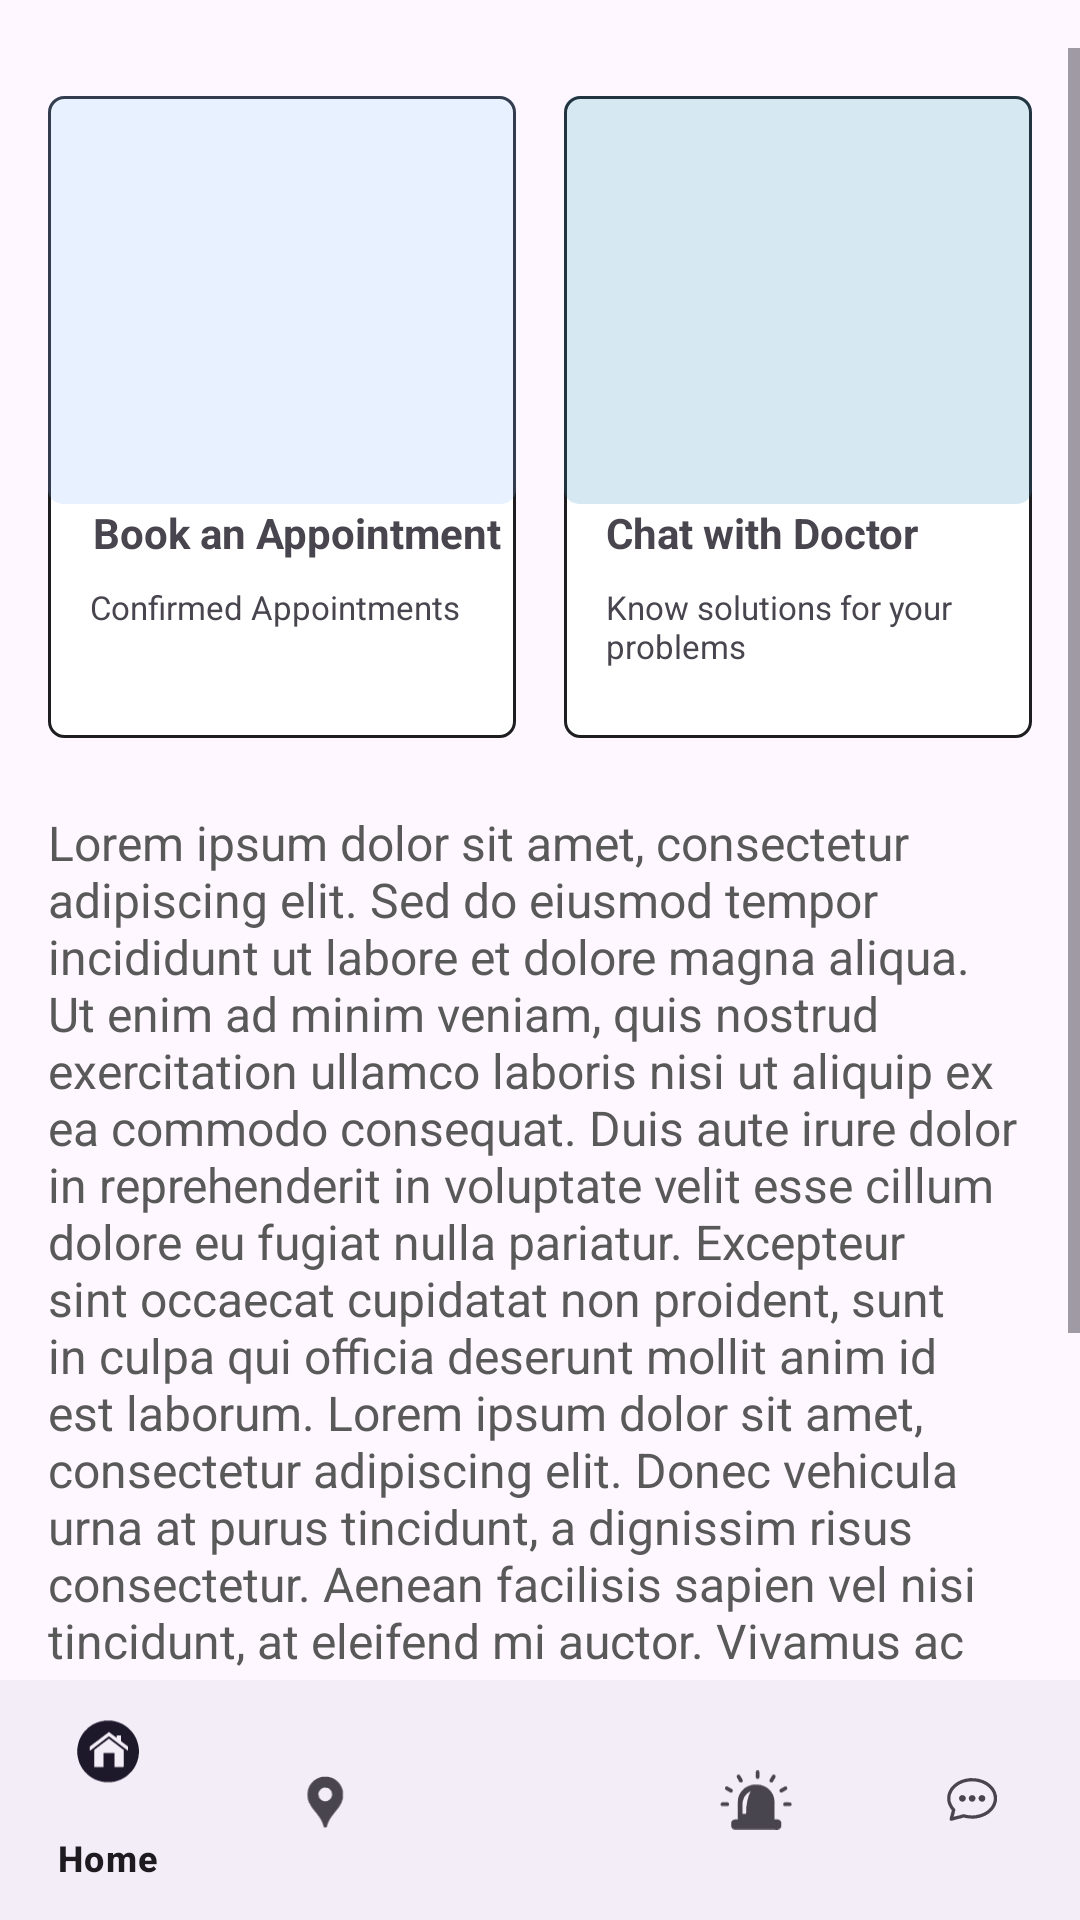

Reconstruct the res/layout file that produces this screen, plus the resources it refers to.
<!-- AndroidManifest.xml: application theme Theme.HealthAssistMain -->
<!-- res/layout/content.xml -->
<?xml version="1.0" encoding="utf-8"?>
<androidx.constraintlayout.widget.ConstraintLayout
    xmlns:android="http://schemas.android.com/apk/res/android"
    xmlns:app="http://schemas.android.com/apk/res-auto"
    xmlns:tools="http://schemas.android.com/tools"
    android:id="@+id/main"
    android:layout_width="match_parent"
    android:layout_height="match_parent"
    tools:context=".HomePage">

    

    
    <ScrollView
        android:id="@+id/scrollView"
        android:layout_width="0dp"
        android:layout_height="0dp"
        android:layout_marginTop="16dp"
        android:layout_marginBottom="0dp"
        app:layout_constraintTop_toTopOf="parent"
        app:layout_constraintBottom_toTopOf="@id/bottom_navigation_bar"
        app:layout_constraintStart_toStartOf="parent"
        app:layout_constraintEnd_toEndOf="parent">

        
        <LinearLayout
            android:id="@+id/non_nav"
            android:layout_width="match_parent"
            android:layout_height="wrap_content"
            android:orientation="vertical"
            android:padding="16dp">

            
            <LinearLayout
                android:layout_width="match_parent"
                android:layout_height="wrap_content"
                android:layout_marginBottom="24dp"
                android:orientation="horizontal">

                
                <androidx.constraintlayout.widget.ConstraintLayout
                    android:id="@+id/container1"
                    android:layout_width="0dp"
                    android:layout_height="214dp"
                    android:layout_weight="1"
                    android:background="@drawable/container">

                    <ImageView
                        android:id="@+id/image1"
                        android:layout_width="match_parent"
                        android:layout_height="136dp"
                        android:background="@drawable/consult_photo"
                        android:src="@drawable/doctor"
                        app:layout_constraintTop_toTopOf="parent" />

                    <TextView
                        android:id="@+id/panelTextHead1"
                        android:layout_width="match_parent"
                        android:layout_height="wrap_content"
                        android:layout_marginStart="15dp"
                        android:text="Book an Appointment"
                        android:textSize="14dp"
                        android:textStyle="bold"
                        app:layout_constraintTop_toBottomOf="@+id/image1" />

                    <TextView
                        android:id="@+id/panelText1"
                        android:layout_width="match_parent"
                        android:layout_height="wrap_content"
                        android:layout_marginStart="14dp"
                        android:layout_marginTop="8dp"
                        android:text="Confirmed Appointments"
                        android:textSize="11dp"
                        app:layout_constraintTop_toBottomOf="@+id/panelTextHead1" />

                </androidx.constraintlayout.widget.ConstraintLayout>

                
                <androidx.constraintlayout.widget.ConstraintLayout
                    android:id="@+id/container2"
                    android:layout_width="0dp"
                    android:layout_height="214dp"
                    android:layout_marginStart="16dp"
                    android:layout_weight="1"
                    android:background="@drawable/container">

                    <ImageView
                        android:id="@id/image2"
                        android:layout_width="match_parent"
                        android:layout_height="136dp"
                        android:background="@drawable/chat_with_doctor"
                        android:src="@drawable/doctor"
                        app:layout_constraintTop_toTopOf="parent" />

                    <TextView
                        android:id="@+id/panelTextHead2"
                        android:layout_width="match_parent"
                        android:layout_height="wrap_content"
                        android:layout_marginStart="14dp"
                        android:text="Chat with Doctor"
                        android:textSize="14dp"
                        android:textStyle="bold"
                        app:layout_constraintTop_toBottomOf="@+id/image2" />

                    <TextView
                        android:id="@+id/panelText2"
                        android:layout_width="match_parent"
                        android:layout_height="wrap_content"
                        android:layout_marginStart="14dp"
                        android:layout_marginTop="8dp"
                        android:text="Know solutions for your problems"
                        android:textSize="11dp"
                        app:layout_constraintTop_toBottomOf="@+id/panelTextHead2" />

                </androidx.constraintlayout.widget.ConstraintLayout>

            </LinearLayout>

            <TextView
                android:id="@+id/loremIpsumText"
                android:layout_width="match_parent"
                android:layout_height="wrap_content"
                android:text="@string/lorem_ipsum_text"
                android:textColor="@color/light"
                android:textSize="16dp" />

        </LinearLayout>
    </ScrollView>

    
    <include
        android:id="@+id/bottom_navigation_bar"
        layout="@layout/bottom_navigation_bar"
        android:layout_width="match_parent"
        android:layout_height="wrap_content"
        app:layout_constraintBottom_toBottomOf="parent"
        app:layout_constraintStart_toStartOf="parent"
        app:layout_constraintEnd_toEndOf="parent" />

</androidx.constraintlayout.widget.ConstraintLayout>
<!-- res/layout/bottom_navigation_bar.xml (included above) -->
<?xml version="1.0" encoding="utf-8"?>
<androidx.constraintlayout.widget.ConstraintLayout android:layout_width="match_parent"
    android:layout_height="20dp"
    xmlns:android="http://schemas.android.com/apk/res/android"
    xmlns:app="http://schemas.android.com/apk/res-auto"

    >

    <com.google.android.material.bottomnavigation.BottomNavigationView
        xmlns:android="http://schemas.android.com/apk/res/android"
        xmlns:app="http://schemas.android.com/apk/res-auto"
        android:id="@+id/navigation"
        android:layout_width="match_parent"
        android:layout_height="match_parent"
        android:layout_gravity="end|bottom"
        app:menu="@menu/my_navigation_items" />





</androidx.constraintlayout.widget.ConstraintLayout>
<!-- resources referenced by this layout -->
<resources>
  <color name="light">#595959</color>
  <!-- drawable chat_with_doctor (drawable) -->
  <?xml version="1.0" encoding="utf-8"?>
  <shape xmlns:android="http://schemas.android.com/apk/res/android">
      <solid android:color="@color/light_green"/>
      <corners android:radius="5dp"/>
  </shape>
  <!-- drawable consult_photo (drawable) -->
  <?xml version="1.0" encoding="utf-8"?>
  <shape xmlns:android="http://schemas.android.com/apk/res/android">
      <solid android:color="@color/light_blue"/>
      <corners android:radius="5dp"/>
  
  </shape>
  <!-- drawable container (drawable) -->
  <?xml version="1.0" encoding="utf-8"?>
  <shape xmlns:android="http://schemas.android.com/apk/res/android">
      <solid android:color="@color/container_color"/>
      <corners android:radius="5dp"/>
      <stroke android:width="1dp" android:color="@color/black"/>
  </shape>
  <string name="lorem_ipsum_text">
          Lorem ipsum dolor sit amet, consectetur adipiscing elit. Sed do eiusmod tempor incididunt ut labore et dolore magna aliqua. Ut enim ad minim veniam, quis nostrud exercitation ullamco laboris nisi ut aliquip ex ea commodo consequat. Duis aute irure dolor in reprehenderit in voluptate velit esse cillum dolore eu fugiat nulla pariatur. Excepteur sint occaecat cupidatat non proident, sunt in culpa qui officia deserunt mollit anim id est laborum.
  
          
          Lorem ipsum dolor sit amet, consectetur adipiscing elit. Donec vehicula urna at purus tincidunt, a dignissim risus consectetur. Aenean facilisis sapien vel nisi tincidunt, at eleifend mi auctor. Vivamus ac mauris non justo iaculis scelerisque. Donec sit amet dignissim purus. Duis et nulla ac dui sodales accumsan. Curabitur euismod diam vel nulla elementum, id pretium purus malesuada. Nam fermentum, massa in gravida posuere, dui felis efficitur dolor, a ultricies est orci id purus.
      </string>
  <style name="Theme.HealthAssistMain" parent="Base.Theme.HealthAssistMain" />
  <color name="light_green">#33338AB7</color>
  <color name="light_blue">#338AB7FF</color>
  <color name="container_color">#FFFFFF</color>
  <color name="black">#1e1e21</color>
  <style name="Base.Theme.HealthAssistMain" parent="Theme.Material3.DayNight.NoActionBar">
          
          
  
      </style>
</resources>
